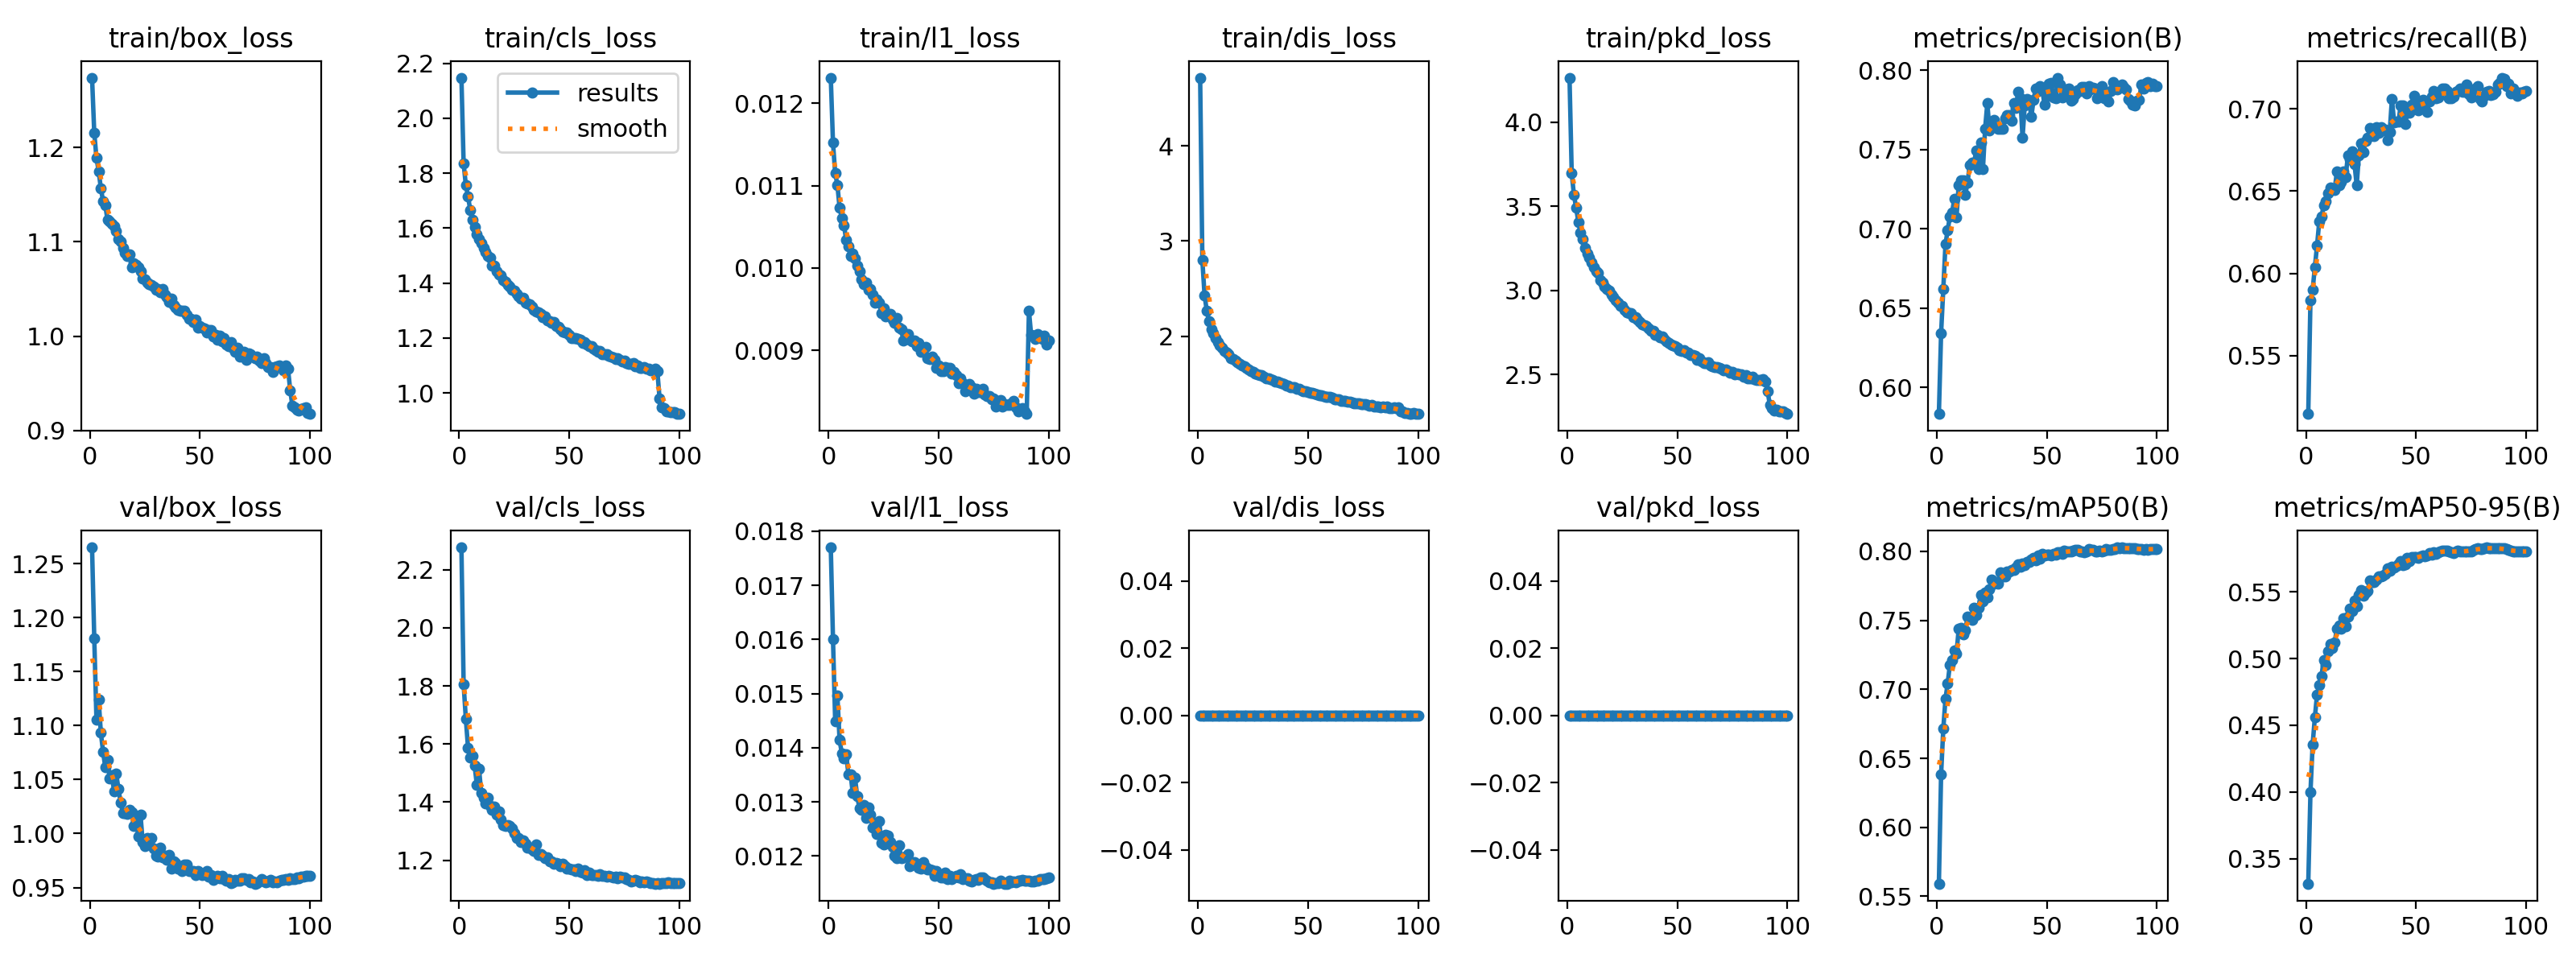

Data behind this chart, as committed beside it:
epoch, time, train/box_loss, train/cls_loss, train/l1_loss, train/dis_loss, train/pkd_loss, train/pkd_cls, train/pkd_box, metrics/precision(B), metrics/recall(B), metrics/mAP50(B), metrics/mAP50-95(B), val/box_loss, val/cls_loss, val/l1_loss, val/dis_loss, val/pkd_loss, val/pkd_cls, val/pkd_box, lr/pg0, lr/pg1, lr/pg2
1, 112.7, 1.274, 2.148, 0.01231, 4.714, 4.265, 3.822, 0.4435, 0.5832, 0.5145, 0.5592, 0.3312, 1.265, 2.277, 0.0177, 0, 0, 0, 0, 0.0003328, 0.0003328, 0.06706
2, 217.6, 1.216, 1.835, 0.01152, 2.796, 3.696, 3.322, 0.374, 0.634, 0.5836, 0.6382, 0.3996, 1.181, 1.805, 0.01601, 0, 0, 0, 0, 0.0006659, 0.0006659, 0.03406
3, 322.6, 1.189, 1.757, 0.01115, 2.431, 3.569, 3.216, 0.3525, 0.662, 0.5902, 0.6714, 0.4357, 1.106, 1.687, 0.01449, 0, 0, 0, 0, 0.0009984, 0.0009984, 0.001056
4, 427.7, 1.175, 1.714, 0.01101, 2.269, 3.493, 3.152, 0.3405, 0.6905, 0.6037, 0.6933, 0.4559, 1.124, 1.587, 0.01496, 0, 0, 0, 0, 0.0009978, 0.0009978, 0.0009978
5, 532.6, 1.157, 1.667, 0.01073, 2.155, 3.408, 3.083, 0.3251, 0.6991, 0.617, 0.7044, 0.4732, 1.093, 1.554, 0.01414, 0, 0, 0, 0, 0.0009961, 0.0009961, 0.0009961
6, 637.6, 1.143, 1.63, 0.01061, 2.073, 3.345, 3.029, 0.3163, 0.708, 0.6314, 0.718, 0.4801, 1.076, 1.559, 0.0139, 0, 0, 0, 0, 0.0009939, 0.0009939, 0.0009939
7, 742.6, 1.139, 1.603, 0.01052, 2.031, 3.303, 2.993, 0.3099, 0.7102, 0.6343, 0.7212, 0.4867, 1.061, 1.525, 0.01381, 0, 0, 0, 0, 0.0009912, 0.0009912, 0.0009912
8, 847.5, 1.123, 1.578, 0.01034, 1.977, 3.252, 2.95, 0.302, 0.719, 0.6412, 0.7282, 0.4992, 1.068, 1.46, 0.01388, 0, 0, 0, 0, 0.0009881, 0.0009881, 0.0009881
9, 952.4, 1.122, 1.559, 0.01026, 1.942, 3.22, 2.923, 0.297, 0.7071, 0.6436, 0.726, 0.4952, 1.051, 1.515, 0.01351, 0, 0, 0, 0, 0.0009844, 0.0009844, 0.0009844
10, 1057, 1.119, 1.545, 0.01015, 1.906, 3.198, 2.905, 0.2924, 0.7278, 0.6488, 0.7437, 0.5058, 1.054, 1.432, 0.01351, 0, 0, 0, 0, 0.0009803, 0.0009803, 0.0009803
11, 1162, 1.116, 1.528, 0.01018, 1.881, 3.168, 2.879, 0.2897, 0.7305, 0.652, 0.7446, 0.5112, 1.039, 1.415, 0.01316, 0, 0, 0, 0, 0.0009758, 0.0009758, 0.0009758
12, 1267, 1.111, 1.513, 0.01012, 1.849, 3.138, 2.854, 0.2845, 0.7308, 0.6513, 0.74, 0.5082, 1.055, 1.395, 0.01345, 0, 0, 0, 0, 0.0009707, 0.0009707, 0.0009707
13, 1372, 1.103, 1.498, 0.01003, 1.831, 3.114, 2.834, 0.2807, 0.7217, 0.6507, 0.7427, 0.5123, 1.041, 1.414, 0.0131, 0, 0, 0, 0, 0.0009652, 0.0009652, 0.0009652
14, 1477, 1.101, 1.493, 0.00996, 1.809, 3.103, 2.825, 0.2782, 0.729, 0.6619, 0.7525, 0.5222, 1.028, 1.387, 0.01289, 0, 0, 0, 0, 0.0009593, 0.0009593, 0.0009593
15, 1582, 1.094, 1.464, 0.00986, 1.773, 3.06, 2.788, 0.2728, 0.7404, 0.6538, 0.7516, 0.525, 1.019, 1.372, 0.01286, 0, 0, 0, 0, 0.0009529, 0.0009529, 0.0009529
16, 1687, 1.089, 1.463, 0.0098, 1.763, 3.05, 2.78, 0.2699, 0.7417, 0.6558, 0.7503, 0.5224, 1.019, 1.384, 0.01294, 0, 0, 0, 0, 0.000946, 0.000946, 0.000946
17, 1792, 1.085, 1.444, 0.00982, 1.742, 3.025, 2.757, 0.2685, 0.7419, 0.6618, 0.7589, 0.5305, 1.018, 1.357, 0.0127, 0, 0, 0, 0, 0.0009388, 0.0009388, 0.0009388
18, 1897, 1.087, 1.432, 0.00974, 1.728, 3.008, 2.742, 0.2656, 0.7496, 0.6587, 0.7541, 0.5244, 1.022, 1.368, 0.0129, 0, 0, 0, 0, 0.0009311, 0.0009311, 0.0009311
19, 2002, 1.073, 1.428, 0.00975, 1.708, 2.998, 2.735, 0.2629, 0.7378, 0.6716, 0.759, 0.5317, 1.019, 1.34, 0.01276, 0, 0, 0, 0, 0.0009229, 0.0009229, 0.0009229
20, 2107, 1.077, 1.411, 0.00968, 1.689, 2.973, 2.714, 0.2593, 0.7547, 0.6694, 0.7683, 0.5375, 1.007, 1.322, 0.01253, 0, 0, 0, 0, 0.0009144, 0.0009144, 0.0009144
21, 2212, 1.076, 1.406, 0.00958, 1.682, 2.96, 2.701, 0.259, 0.7375, 0.6743, 0.7636, 0.5357, 1.012, 1.317, 0.0126, 0, 0, 0, 0, 0.0009055, 0.0009055, 0.0009055
22, 2316, 1.073, 1.394, 0.00962, 1.669, 2.943, 2.686, 0.2568, 0.7633, 0.6665, 0.7703, 0.5439, 0.9975, 1.321, 0.0124, 0, 0, 0, 0, 0.0008961, 0.0008961, 0.0008961
23, 2421, 1.069, 1.388, 0.00958, 1.649, 2.93, 2.676, 0.254, 0.7793, 0.6535, 0.7668, 0.5392, 1.017, 1.318, 0.01264, 0, 0, 0, 0, 0.0008864, 0.0008864, 0.0008864
24, 2526, 1.061, 1.374, 0.00945, 1.634, 2.909, 2.658, 0.2509, 0.7621, 0.6717, 0.7723, 0.5478, 0.9922, 1.309, 0.01224, 0, 0, 0, 0, 0.0008763, 0.0008763, 0.0008763
25, 2631, 1.061, 1.371, 0.00951, 1.629, 2.906, 2.655, 0.2508, 0.7676, 0.6792, 0.7795, 0.5513, 0.9884, 1.293, 0.01221, 0, 0, 0, 0, 0.0008658, 0.0008658, 0.0008658
26, 2736, 1.057, 1.359, 0.00941, 1.613, 2.882, 2.635, 0.2471, 0.7689, 0.6737, 0.7765, 0.5471, 0.9955, 1.276, 0.01239, 0, 0, 0, 0, 0.000855, 0.000855, 0.000855
27, 2841, 1.055, 1.351, 0.00942, 1.6, 2.87, 2.624, 0.2462, 0.7646, 0.6805, 0.7778, 0.5499, 0.9952, 1.275, 0.01237, 0, 0, 0, 0, 0.0008439, 0.0008439, 0.0008439
28, 2946, 1.055, 1.345, 0.00944, 1.596, 2.867, 2.622, 0.245, 0.7632, 0.6827, 0.7764, 0.551, 0.9958, 1.263, 0.01226, 0, 0, 0, 0, 0.0008323, 0.0008323, 0.0008323
29, 3051, 1.053, 1.345, 0.00937, 1.59, 2.866, 2.621, 0.244, 0.7634, 0.6882, 0.7849, 0.5585, 0.9863, 1.268, 0.01217, 0, 0, 0, 0, 0.0008205, 0.0008205, 0.0008205
30, 3156, 1.049, 1.329, 0.00934, 1.572, 2.839, 2.598, 0.2411, 0.7633, 0.6865, 0.7818, 0.5577, 0.9792, 1.258, 0.01201, 0, 0, 0, 0, 0.0008084, 0.0008084, 0.0008084
31, 3260, 1.05, 1.325, 0.00939, 1.561, 2.841, 2.6, 0.241, 0.7696, 0.6835, 0.782, 0.5574, 0.9785, 1.244, 0.01196, 0, 0, 0, 0, 0.000796, 0.000796, 0.000796
32, 3365, 1.047, 1.321, 0.00928, 1.555, 2.826, 2.588, 0.2382, 0.7718, 0.6887, 0.7856, 0.5595, 0.9868, 1.243, 0.0122, 0, 0, 0, 0, 0.0007832, 0.0007832, 0.0007832
33, 3470, 1.05, 1.313, 0.00926, 1.547, 2.813, 2.576, 0.2372, 0.7719, 0.6855, 0.7852, 0.5618, 0.9782, 1.238, 0.01196, 0, 0, 0, 0, 0.0007702, 0.0007702, 0.0007702
34, 3575, 1.044, 1.301, 0.00912, 1.54, 2.799, 2.564, 0.2351, 0.7681, 0.6889, 0.7865, 0.5619, 0.9796, 1.233, 0.01198, 0, 0, 0, 0, 0.000757, 0.000757, 0.000757
35, 3680, 1.041, 1.297, 0.0092, 1.527, 2.792, 2.559, 0.2334, 0.7794, 0.687, 0.7867, 0.5626, 0.9754, 1.254, 0.01199, 0, 0, 0, 0, 0.0007435, 0.0007435, 0.0007435
36, 3785, 1.037, 1.294, 0.0092, 1.526, 2.788, 2.555, 0.2324, 0.7762, 0.6876, 0.7882, 0.5637, 0.9804, 1.219, 0.01203, 0, 0, 0, 0, 0.0007297, 0.0007297, 0.0007297
37, 3890, 1.04, 1.288, 0.00913, 1.516, 2.774, 2.543, 0.2313, 0.7867, 0.6812, 0.7907, 0.5678, 0.9679, 1.221, 0.01181, 0, 0, 0, 0, 0.0007158, 0.0007158, 0.0007158
38, 3995, 1.033, 1.277, 0.00911, 1.507, 2.76, 2.53, 0.2301, 0.7825, 0.6857, 0.7889, 0.5659, 0.9745, 1.214, 0.01189, 0, 0, 0, 0, 0.0007016, 0.0007016, 0.0007016
39, 4099, 1.03, 1.278, 0.00912, 1.495, 2.76, 2.532, 0.2281, 0.7577, 0.706, 0.7911, 0.5688, 0.9726, 1.207, 0.01188, 0, 0, 0, 0, 0.0006872, 0.0006872, 0.0006872
40, 4204, 1.028, 1.265, 0.00905, 1.481, 2.737, 2.511, 0.2256, 0.7779, 0.6917, 0.79, 0.5686, 0.9675, 1.21, 0.01182, 0, 0, 0, 0, 0.0006727, 0.0006727, 0.0006727
41, 4309, 1.027, 1.262, 0.00909, 1.482, 2.738, 2.512, 0.2264, 0.7822, 0.692, 0.7924, 0.5699, 0.9683, 1.197, 0.01178, 0, 0, 0, 0, 0.000658, 0.000658, 0.000658
42, 4414, 1.027, 1.255, 0.00898, 1.468, 2.723, 2.498, 0.2242, 0.7803, 0.6923, 0.7926, 0.5716, 0.9652, 1.197, 0.01177, 0, 0, 0, 0, 0.0006431, 0.0006431, 0.0006431
43, 4519, 1.027, 1.257, 0.00903, 1.468, 2.726, 2.502, 0.224, 0.7709, 0.7023, 0.7943, 0.5734, 0.9713, 1.188, 0.01188, 0, 0, 0, 0, 0.0006281, 0.0006281, 0.0006281
44, 4624, 1.023, 1.245, 0.00904, 1.462, 2.714, 2.492, 0.2227, 0.7814, 0.702, 0.7951, 0.5701, 0.9713, 1.19, 0.01179, 0, 0, 0, 0, 0.000613, 0.000613, 0.000613
45, 4728, 1.019, 1.24, 0.00891, 1.45, 2.7, 2.48, 0.2203, 0.7888, 0.6909, 0.7934, 0.5707, 0.9656, 1.189, 0.01176, 0, 0, 0, 0, 0.0005978, 0.0005978, 0.0005978
46, 4833, 1.019, 1.232, 0.0089, 1.445, 2.687, 2.469, 0.2184, 0.7869, 0.6974, 0.7973, 0.5754, 0.9654, 1.18, 0.01176, 0, 0, 0, 0, 0.0005824, 0.0005824, 0.0005824
47, 4938, 1.015, 1.224, 0.00893, 1.434, 2.679, 2.462, 0.2176, 0.79, 0.6977, 0.7947, 0.573, 0.9657, 1.186, 0.01174, 0, 0, 0, 0, 0.000567, 0.000567, 0.000567
48, 5043, 1.018, 1.221, 0.00889, 1.424, 2.672, 2.456, 0.2165, 0.7874, 0.7025, 0.798, 0.5762, 0.9617, 1.179, 0.01163, 0, 0, 0, 0, 0.0005516, 0.0005516, 0.0005516
49, 5148, 1.009, 1.219, 0.00879, 1.423, 2.67, 2.454, 0.2154, 0.7782, 0.7078, 0.7972, 0.576, 0.9651, 1.172, 0.01173, 0, 0, 0, 0, 0.0005361, 0.0005361, 0.0005361
50, 5253, 1.011, 1.212, 0.00882, 1.414, 2.659, 2.444, 0.215, 0.7837, 0.7035, 0.7975, 0.576, 0.9632, 1.172, 0.01166, 0, 0, 0, 0, 0.0005205, 0.0005205, 0.0005205
51, 5358, 1.009, 1.199, 0.00875, 1.408, 2.645, 2.432, 0.2132, 0.7915, 0.6989, 0.7977, 0.5758, 0.9618, 1.168, 0.0116, 0, 0, 0, 0, 0.000505, 0.000505, 0.000505
52, 5462, 1.009, 1.2, 0.00875, 1.402, 2.639, 2.427, 0.2117, 0.7919, 0.6999, 0.7973, 0.5766, 0.963, 1.17, 0.0116, 0, 0, 0, 0, 0.0004895, 0.0004895, 0.0004895
53, 5567, 1.004, 1.199, 0.0088, 1.394, 2.645, 2.433, 0.2121, 0.7832, 0.7053, 0.7984, 0.5775, 0.9653, 1.163, 0.01169, 0, 0, 0, 0, 0.0004739, 0.0004739, 0.0004739
54, 5672, 1.006, 1.195, 0.00879, 1.392, 2.633, 2.423, 0.2101, 0.7824, 0.7037, 0.7978, 0.5769, 0.9601, 1.171, 0.01158, 0, 0, 0, 0, 0.0004584, 0.0004584, 0.0004584
55, 5777, 1.006, 1.194, 0.00879, 1.384, 2.629, 2.419, 0.2095, 0.7954, 0.6982, 0.7994, 0.5775, 0.9614, 1.159, 0.01163, 0, 0, 0, 0, 0.000443, 0.000443, 0.000443
56, 5882, 0.9999, 1.183, 0.00872, 1.377, 2.615, 2.407, 0.2079, 0.7912, 0.7047, 0.7993, 0.5791, 0.9574, 1.157, 0.01157, 0, 0, 0, 0, 0.0004276, 0.0004276, 0.0004276
57, 5987, 1.002, 1.186, 0.00874, 1.372, 2.617, 2.409, 0.2085, 0.7828, 0.7077, 0.798, 0.5779, 0.9592, 1.164, 0.0116, 0, 0, 0, 0, 0.0004122, 0.0004122, 0.0004122
58, 6092, 0.9964, 1.176, 0.0087, 1.363, 2.611, 2.405, 0.2057, 0.7863, 0.7107, 0.8008, 0.58, 0.961, 1.149, 0.01164, 0, 0, 0, 0, 0.000397, 0.000397, 0.000397
59, 6196, 1, 1.169, 0.0086, 1.36, 2.59, 2.385, 0.2048, 0.7882, 0.7063, 0.7999, 0.5788, 0.9585, 1.157, 0.01161, 0, 0, 0, 0, 0.0003819, 0.0003819, 0.0003819
60, 6301, 0.9949, 1.169, 0.00866, 1.361, 2.595, 2.39, 0.2052, 0.7885, 0.707, 0.7999, 0.5799, 0.9612, 1.148, 0.01166, 0, 0, 0, 0, 0.0003669, 0.0003669, 0.0003669
... 40 more rows
